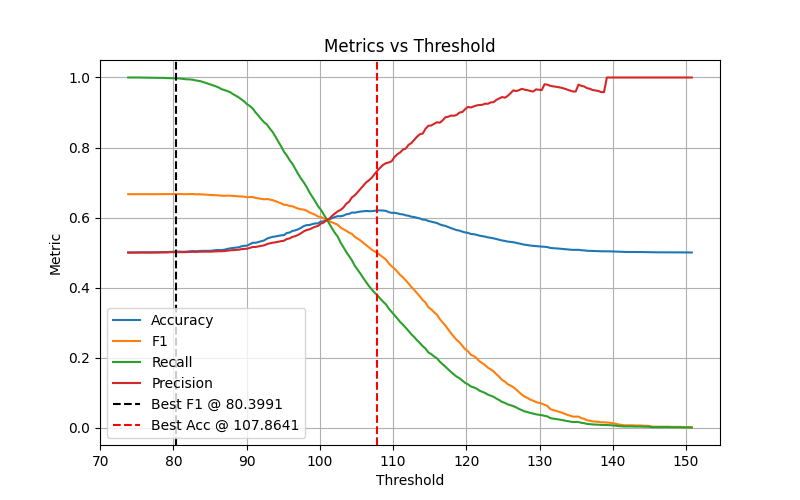

The file beside this chart, header and first rows:
threshold, accuracy, f1, recall, precision, err_rate
73.82, 0.5, 0.6667, 1.0, 0.5, 0.5
74.21, 0.5002, 0.6667, 1.0, 0.5001, 0.4998
74.6, 0.5002, 0.6667, 1.0, 0.5001, 0.4998
74.98, 0.5002, 0.6667, 1.0, 0.5001, 0.4998
75.37, 0.5003, 0.6668, 1.0, 0.5002, 0.4997
75.76, 0.5005, 0.6668, 0.9997, 0.5003, 0.4995
76.14, 0.5005, 0.6668, 0.9997, 0.5003, 0.4995
76.53, 0.5003, 0.6667, 0.9993, 0.5002, 0.4997
76.92, 0.5003, 0.6667, 0.9993, 0.5002, 0.4997
77.3, 0.5005, 0.6667, 0.9993, 0.5003, 0.4995
77.69, 0.5008, 0.6668, 0.999, 0.5004, 0.4992
78.08, 0.5008, 0.6668, 0.999, 0.5004, 0.4992
78.46, 0.501, 0.6669, 0.999, 0.5005, 0.499
78.85, 0.5013, 0.667, 0.9987, 0.5007, 0.4987
79.24, 0.5013, 0.6669, 0.9983, 0.5007, 0.4987
79.63, 0.5022, 0.6672, 0.998, 0.5011, 0.4978
80.01, 0.5022, 0.6672, 0.998, 0.5011, 0.4978
80.4, 0.5027, 0.6673, 0.9977, 0.5013, 0.4973
80.79, 0.5027, 0.6673, 0.9973, 0.5013, 0.4973
81.17, 0.5023, 0.6669, 0.9963, 0.5012, 0.4977
81.56, 0.5023, 0.6667, 0.9953, 0.5012, 0.4977
81.95, 0.5028, 0.6667, 0.9947, 0.5014, 0.4972
82.33, 0.5038, 0.6671, 0.9943, 0.5019, 0.4962
82.72, 0.5043, 0.6671, 0.9933, 0.5022, 0.4957
83.11, 0.5035, 0.6663, 0.9913, 0.5018, 0.4965
83.49, 0.5045, 0.6665, 0.9903, 0.5023, 0.4955
83.88, 0.5048, 0.6662, 0.9883, 0.5025, 0.4952
84.27, 0.505, 0.6657, 0.9857, 0.5025, 0.495
84.65, 0.5048, 0.6649, 0.9827, 0.5025, 0.4952
85.04, 0.505, 0.6645, 0.9803, 0.5026, 0.495
85.43, 0.5058, 0.6642, 0.9773, 0.503, 0.4942
85.81, 0.5072, 0.6642, 0.9747, 0.5037, 0.4928
86.2, 0.5072, 0.6634, 0.9713, 0.5037, 0.4928
86.59, 0.5072, 0.6623, 0.9667, 0.5037, 0.4928
86.98, 0.5082, 0.6622, 0.964, 0.5043, 0.4918
87.36, 0.5103, 0.6625, 0.9613, 0.5054, 0.4897
87.75, 0.512, 0.6625, 0.958, 0.5063, 0.488
88.14, 0.5132, 0.6618, 0.9527, 0.507, 0.4868
88.52, 0.5142, 0.6612, 0.948, 0.5076, 0.4858
88.91, 0.515, 0.6604, 0.9433, 0.5081, 0.485
89.3, 0.5178, 0.6603, 0.9373, 0.5097, 0.4822
89.68, 0.5193, 0.6596, 0.9313, 0.5106, 0.4807
90.07, 0.5198, 0.6579, 0.9233, 0.511, 0.4802
90.46, 0.524, 0.6586, 0.9183, 0.5134, 0.476
90.84, 0.5282, 0.6588, 0.911, 0.516, 0.4718
91.23, 0.5278, 0.6559, 0.9, 0.516, 0.4722
91.62, 0.5302, 0.6547, 0.891, 0.5175, 0.4698
92, 0.5323, 0.6532, 0.881, 0.519, 0.4677
92.39, 0.5347, 0.652, 0.872, 0.5207, 0.4653
92.78, 0.5398, 0.6529, 0.8657, 0.5241, 0.4602
93.16, 0.5427, 0.6513, 0.8543, 0.5263, 0.4573
93.55, 0.5448, 0.6497, 0.8443, 0.528, 0.4552
93.94, 0.546, 0.6467, 0.831, 0.5293, 0.454
94.33, 0.5477, 0.6436, 0.8167, 0.531, 0.4523
94.71, 0.5492, 0.6406, 0.8037, 0.5326, 0.4508
95.1, 0.5498, 0.6364, 0.788, 0.5338, 0.4502
95.49, 0.5558, 0.6364, 0.7773, 0.5387, 0.4442
95.87, 0.5572, 0.6331, 0.764, 0.5404, 0.4428
96.26, 0.5618, 0.6322, 0.753, 0.5447, 0.4382
96.65, 0.5633, 0.6286, 0.739, 0.5469, 0.4367
... 140 more rows
